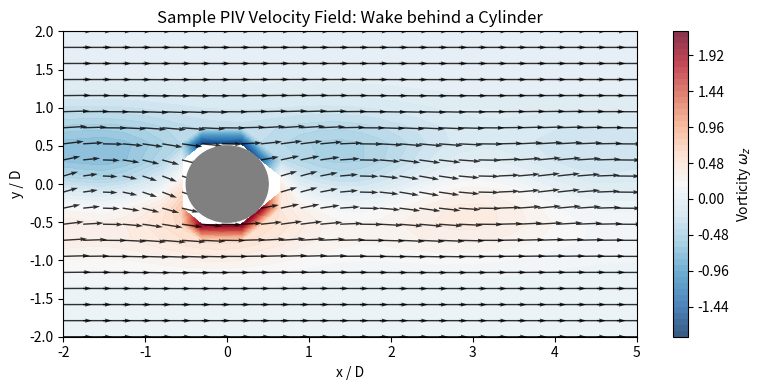
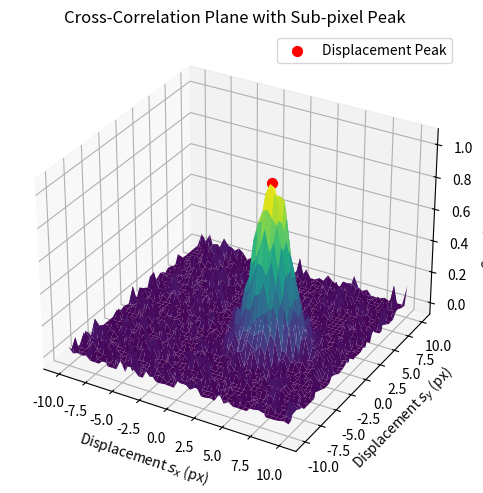

These charts were generated, in order, by the following Python code:
import numpy as np
import matplotlib.pyplot as plt

# Fig 1: Sample PIV Velocity Field (Flow past cylinder wake approximation)
x = np.linspace(-2, 5, 30)
y = np.linspace(-2, 2, 20)
X, Y = np.meshgrid(x, y)

# approximate wake
U = 1.0 - 0.5 * np.exp(-(Y**2) / 0.5) * np.exp(-0.2 * np.maximum(X, 0))
V = 0.2 * np.sin(X * 2) * np.exp(-(Y**2) / 0.5) * np.exp(-0.2 * np.maximum(X, 0))
U[X**2 + Y**2 < 0.5**2] = 0
V[X**2 + Y**2 < 0.5**2] = 0

# vorticity
dVdx = np.gradient(V, x, axis=1)
dUdy = np.gradient(U, y, axis=0)
vorticity = dVdx - dUdy
vorticity[X**2 + Y**2 < 0.5**2] = np.nan

plt.figure(figsize=(8, 4))
plt.contourf(X, Y, vorticity, levels=50, cmap='RdBu_r', alpha=0.8)
plt.colorbar(label='Vorticity $\\omega_z$')
# thin out quiver
step = 1
plt.quiver(X[::step, ::step], Y[::step, ::step], U[::step, ::step], V[::step, ::step], 
           scale=20, color='black', alpha=0.8)
circle = plt.Circle((0, 0), 0.5, color='gray')
plt.gca().add_patch(circle)
plt.title("Sample PIV Velocity Field: Wake behind a Cylinder")
plt.xlabel("x / D")
plt.ylabel("y / D")
plt.tight_layout()
plt.savefig(r"c:\Users\Slayer\Desktop\cmpe49g hw2\piv_velocity_field.png", dpi=300)

# Fig 2: Cross-correlation peak
sx = np.linspace(-10, 10, 50)
sy = np.linspace(-10, 10, 50)
SX, SY = np.meshgrid(sx, sy)
# Peak at dx=3.5, dy=-1.2
C = np.exp(-((SX - 3.5)**2 + (SY + 1.2)**2) / 4) + np.random.normal(0, 0.05, SX.shape)
C = np.clip(C, 0, None)

fig = plt.figure(figsize=(6, 5))
ax = fig.add_subplot(111, projection='3d')
surf = ax.plot_surface(SX, SY, C, cmap='viridis', edgecolor='none')
ax.set_title("Cross-Correlation Plane with Sub-pixel Peak")
ax.set_xlabel("Displacement $s_x$ (px)")
ax.set_ylabel("Displacement $s_y$ (px)")
ax.set_zlabel("Correlation $C(\\mathbf{s})$")
# Mark the peak
ax.scatter([3.5], [-1.2], [np.max(C)], color='red', s=50, label='Displacement Peak')
ax.legend()
plt.tight_layout()
plt.savefig(r"c:\Users\Slayer\Desktop\cmpe49g hw2\correlation_peak.png", dpi=300)
